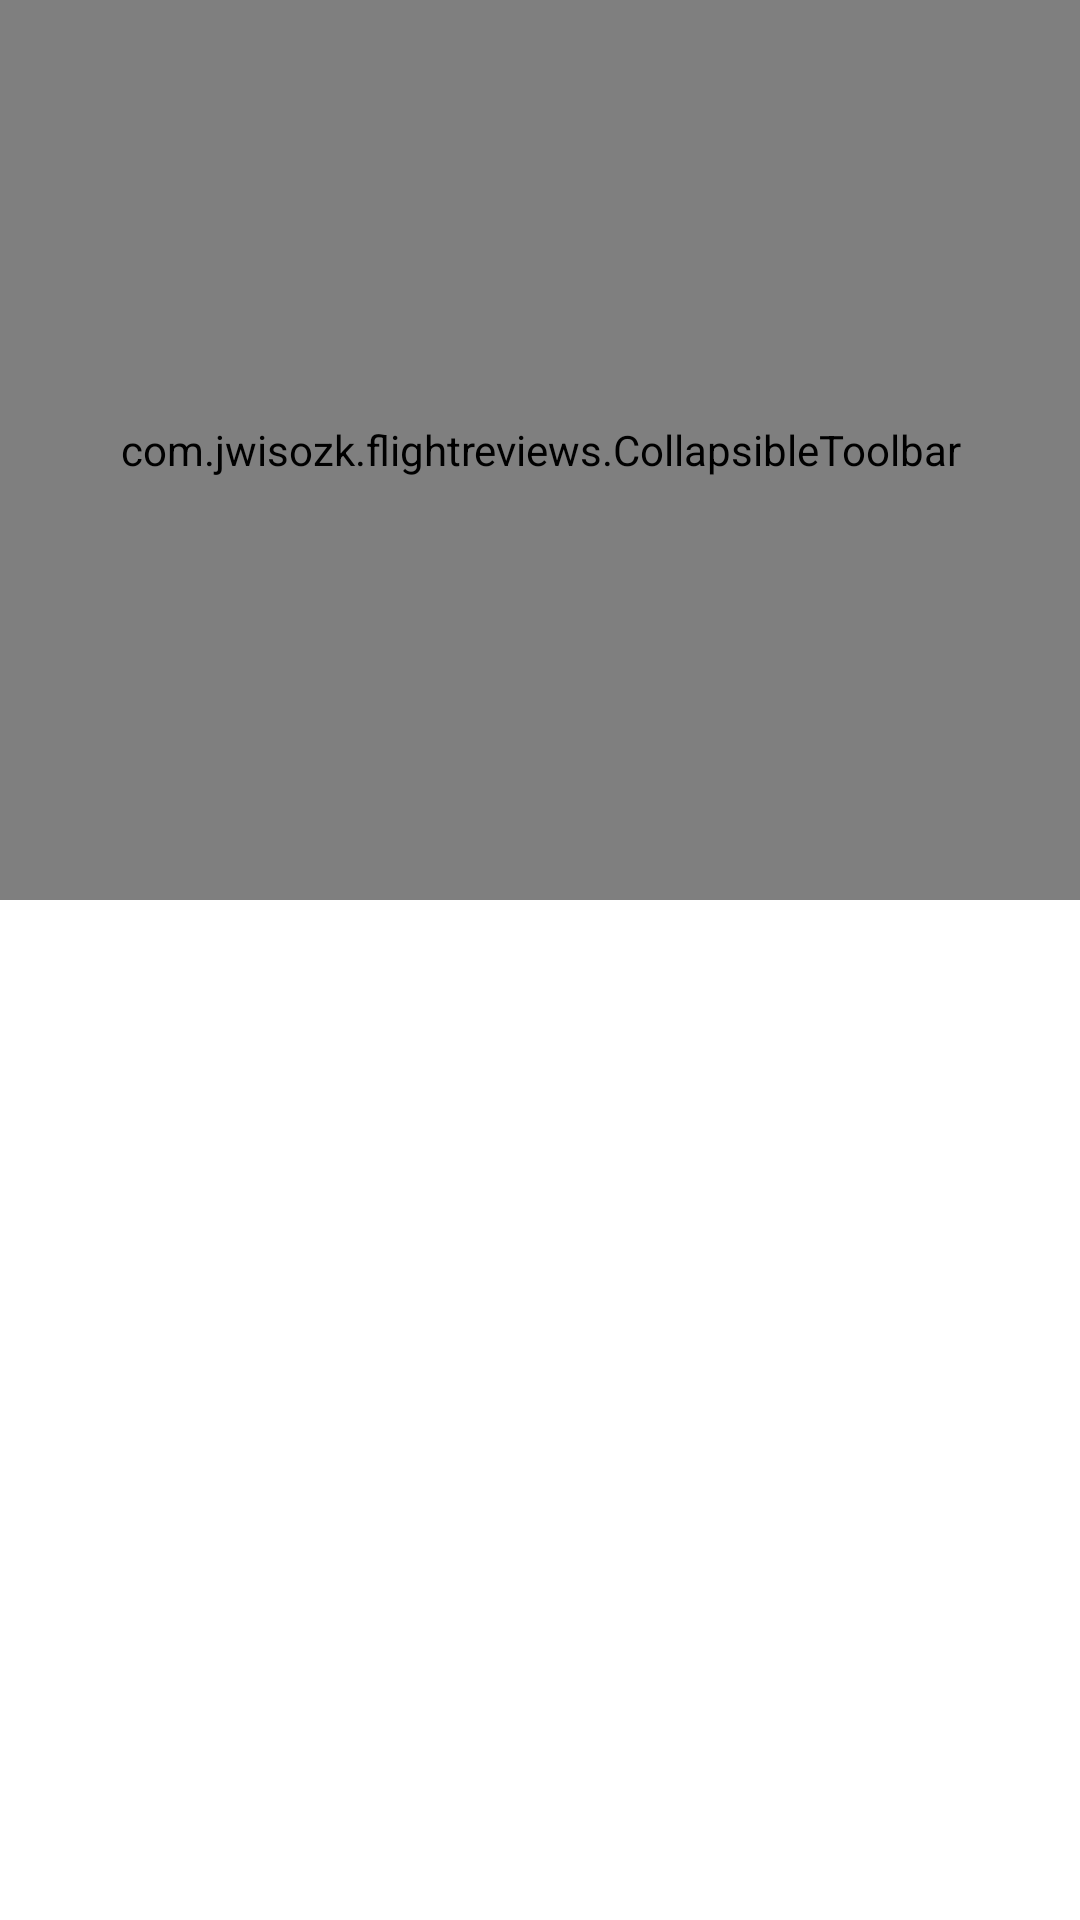

Android layout source for this screen:
<!-- AndroidManifest.xml: application theme AppTheme -->
<!-- res/layout/fragment_submit.xml -->
<?xml version="1.0" encoding="utf-8"?>
<androidx.coordinatorlayout.widget.CoordinatorLayout xmlns:android="http://schemas.android.com/apk/res/android"
    xmlns:app="http://schemas.android.com/apk/res-auto"
    android:id="@+id/submitFragment"
    android:layout_width="match_parent"
    android:layout_height="match_parent"
    android:background="@android:color/white"
    android:fitsSystemWindows="false">

    <com.google.android.material.appbar.AppBarLayout
        android:id="@+id/appBarLayout"
        android:layout_width="match_parent"
        android:layout_height="@dimen/app_bar_height"
        app:elevation="0dp"
        android:background="@drawable/appbar_background">

        <include layout="@layout/coordinator_layout" />

    </com.google.android.material.appbar.AppBarLayout>

    <androidx.recyclerview.widget.RecyclerView
        android:id="@+id/recycler"
        android:layout_width="match_parent"
        android:layout_height="match_parent"
        app:layout_behavior="@string/appbar_scrolling_view_behavior" />

    <ProgressBar
        android:id="@+id/spinner"
        android:visibility="gone"
        android:layout_width="wrap_content"
        android:layout_height="wrap_content"
        android:layout_marginBottom="16dp"
        android:layout_marginEnd="16dp"
        android:layout_gravity="bottom|center" />

</androidx.coordinatorlayout.widget.CoordinatorLayout>
<!-- res/layout/coordinator_layout.xml (included above) -->
<?xml version="1.0" encoding="utf-8"?>
<com.example.flightreviews.CollapsibleToolbar xmlns:android="http://schemas.android.com/apk/res/android"
    xmlns:app="http://schemas.android.com/apk/res-auto"
    android:id="@+id/motionLayout"
    android:layout_width="match_parent"
    android:layout_height="match_parent"
    android:minHeight="@dimen/app_bar_min_height"
    app:layoutDescription="@xml/scene_header"
    app:layout_scrollFlags="scroll|enterAlways|snap|exitUntilCollapsed">

    <ImageView
        android:id="@+id/appbarBackground"
        android:layout_width="wrap_content"
        android:layout_height="wrap_content"
        app:srcCompat="@drawable/star" />

    <ImageView
        android:id="@+id/appbarLogo"
        android:layout_width="wrap_content"
        android:layout_height="wrap_content"
        android:scaleType="centerCrop"
        android:src="@drawable/logo" />

    <TextView
        android:id="@+id/appbarLabel"
        style="@style/labelRatingBarStyle"
        android:layout_width="wrap_content"
        android:layout_height="wrap_content"
        android:gravity="center"
        android:text="@string/label_rating_bar_overall"
        android:textColor="#FFF"
        android:transformPivotX="0dp"
        android:transformPivotY="0dp" />

    <TextView
        android:id="@+id/appbarFlight"
        android:layout_width="wrap_content"
        android:layout_height="wrap_content"
        android:gravity="center"
        android:text="@string/flight"
        android:textColor="@android:color/darker_gray"
        android:textSize="@dimen/appbar_flight_text_size" />

    <RatingBar
        android:id="@+id/appbarRatingBar"
        android:layout_width="wrap_content"
        android:layout_height="wrap_content"
        android:theme="@style/ratingBarTheme" />

</com.example.flightreviews.CollapsibleToolbar>
<!-- resources referenced by this layout -->
<resources>
  <dimen name="app_bar_height">300dp</dimen>
  <dimen name="app_bar_min_height">120dp</dimen>
  <dimen name="appbar_flight_text_size">16sp</dimen>
  <!-- drawable appbar_background (drawable) -->
  <?xml version="1.0" encoding="utf-8"?>
  <layer-list xmlns:android="http://schemas.android.com/apk/res/android">
      <item>
          <shape android:shape="rectangle">
              <solid android:color="@android:color/black"/>
              <corners
                  android:bottomLeftRadius="@dimen/app_bar_bottom_corner_radius"
                  android:bottomRightRadius="@dimen/app_bar_bottom_corner_radius"/>
          </shape>
      </item>
  </layer-list>
  <!-- drawable logo: png bitmap (drawable-nodpi, 42380 bytes) -->
  <!-- drawable star: png bitmap (drawable-hdpi, 10118 bytes) -->
  <string name="flight">LH 3495 + 26 Mar 2019 SFO -&gt; CDG</string>
  <string name="label_rating_bar_overall">How do you rate the overall flight experience?</string>
  <style name="labelRatingBarStyle">
          <item name="android:textColor">@android:color/black</item>
          <item name="android:textSize">@dimen/label_rating_bar_text_size</item>
          <item name="android:textStyle">bold</item>
          <item name="android:padding">@dimen/label_rating_bar_padding</item>
      </style>
  <style name="ratingBarTheme" parent="Theme.AppCompat">
          <item name="android:numStars">5</item>
          <item name="android:stepSize">1</item>
          <item name="colorControlNormal">@color/colorStarsDefault</item>
          <item name="colorControlActivated">@color/colorStarsSelect</item>
      </style>
  <style name="AppTheme" parent="Theme.MaterialComponents.Light.NoActionBar">
          
          <item name="colorPrimary">@color/colorPrimary</item>
          <item name="colorPrimaryDark">@color/colorPrimaryDark</item>
          <item name="colorAccent">@color/colorAccent</item>
      </style>
  <dimen name="app_bar_bottom_corner_radius">20dp</dimen>
  <dimen name="label_rating_bar_text_size">18sp</dimen>
  <dimen name="label_rating_bar_padding">8dp</dimen>
  <color name="colorStarsDefault">#BFC1C7</color>
  <color name="colorStarsSelect">#FFDB4d</color>
  <color name="colorPrimary">#6200EE</color>
  <color name="colorPrimaryDark">@android:color/black</color>
  <color name="colorAccent">#077CFF</color>
</resources>
